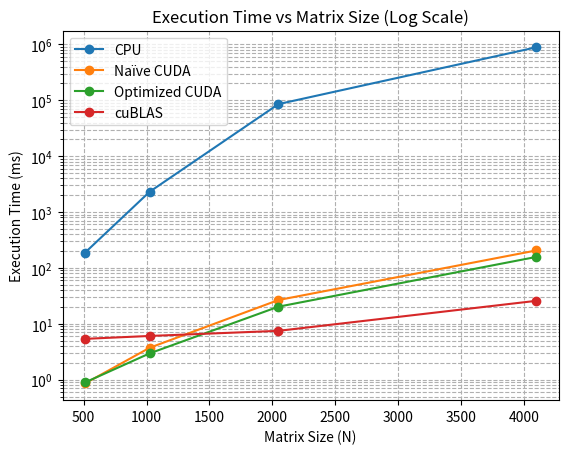

The matplotlib source for this figure:
# Create a line plot comparing execution time vs matrix size
import matplotlib.pyplot as plt

# Data from the table (all in milliseconds)
matrix_sizes = [512, 1024, 2048, 4096]

cpu_time = [188.9, 2305.3, 85580.1, 886769.7]
naive_cuda = [0.8596, 3.7231, 26.6498, 205.2493]
optimized_cuda = [0.8947, 2.9560, 20.2652, 157.1949]
cublas = [5.3814, 6.0619, 7.4863, 25.7582]

plt.figure()
plt.plot(matrix_sizes, cpu_time, marker='o', label='CPU')
plt.plot(matrix_sizes, naive_cuda, marker='o', label='Naïve CUDA')
plt.plot(matrix_sizes, optimized_cuda, marker='o', label='Optimized CUDA')
plt.plot(matrix_sizes, cublas, marker='o', label='cuBLAS')

plt.xlabel("Matrix Size (N)")
plt.ylabel("Execution Time (ms)")
plt.title("Execution Time vs Matrix Size (Log Scale)")

# ===== 关键：使用 log10 纵坐标 =====
plt.yscale("log")

plt.legend()
plt.grid(True, which="both", linestyle="--")

# 保存图片
plt.savefig("execution_time_vs_matrix_size_log.png", dpi=300, bbox_inches="tight")

plt.show()
